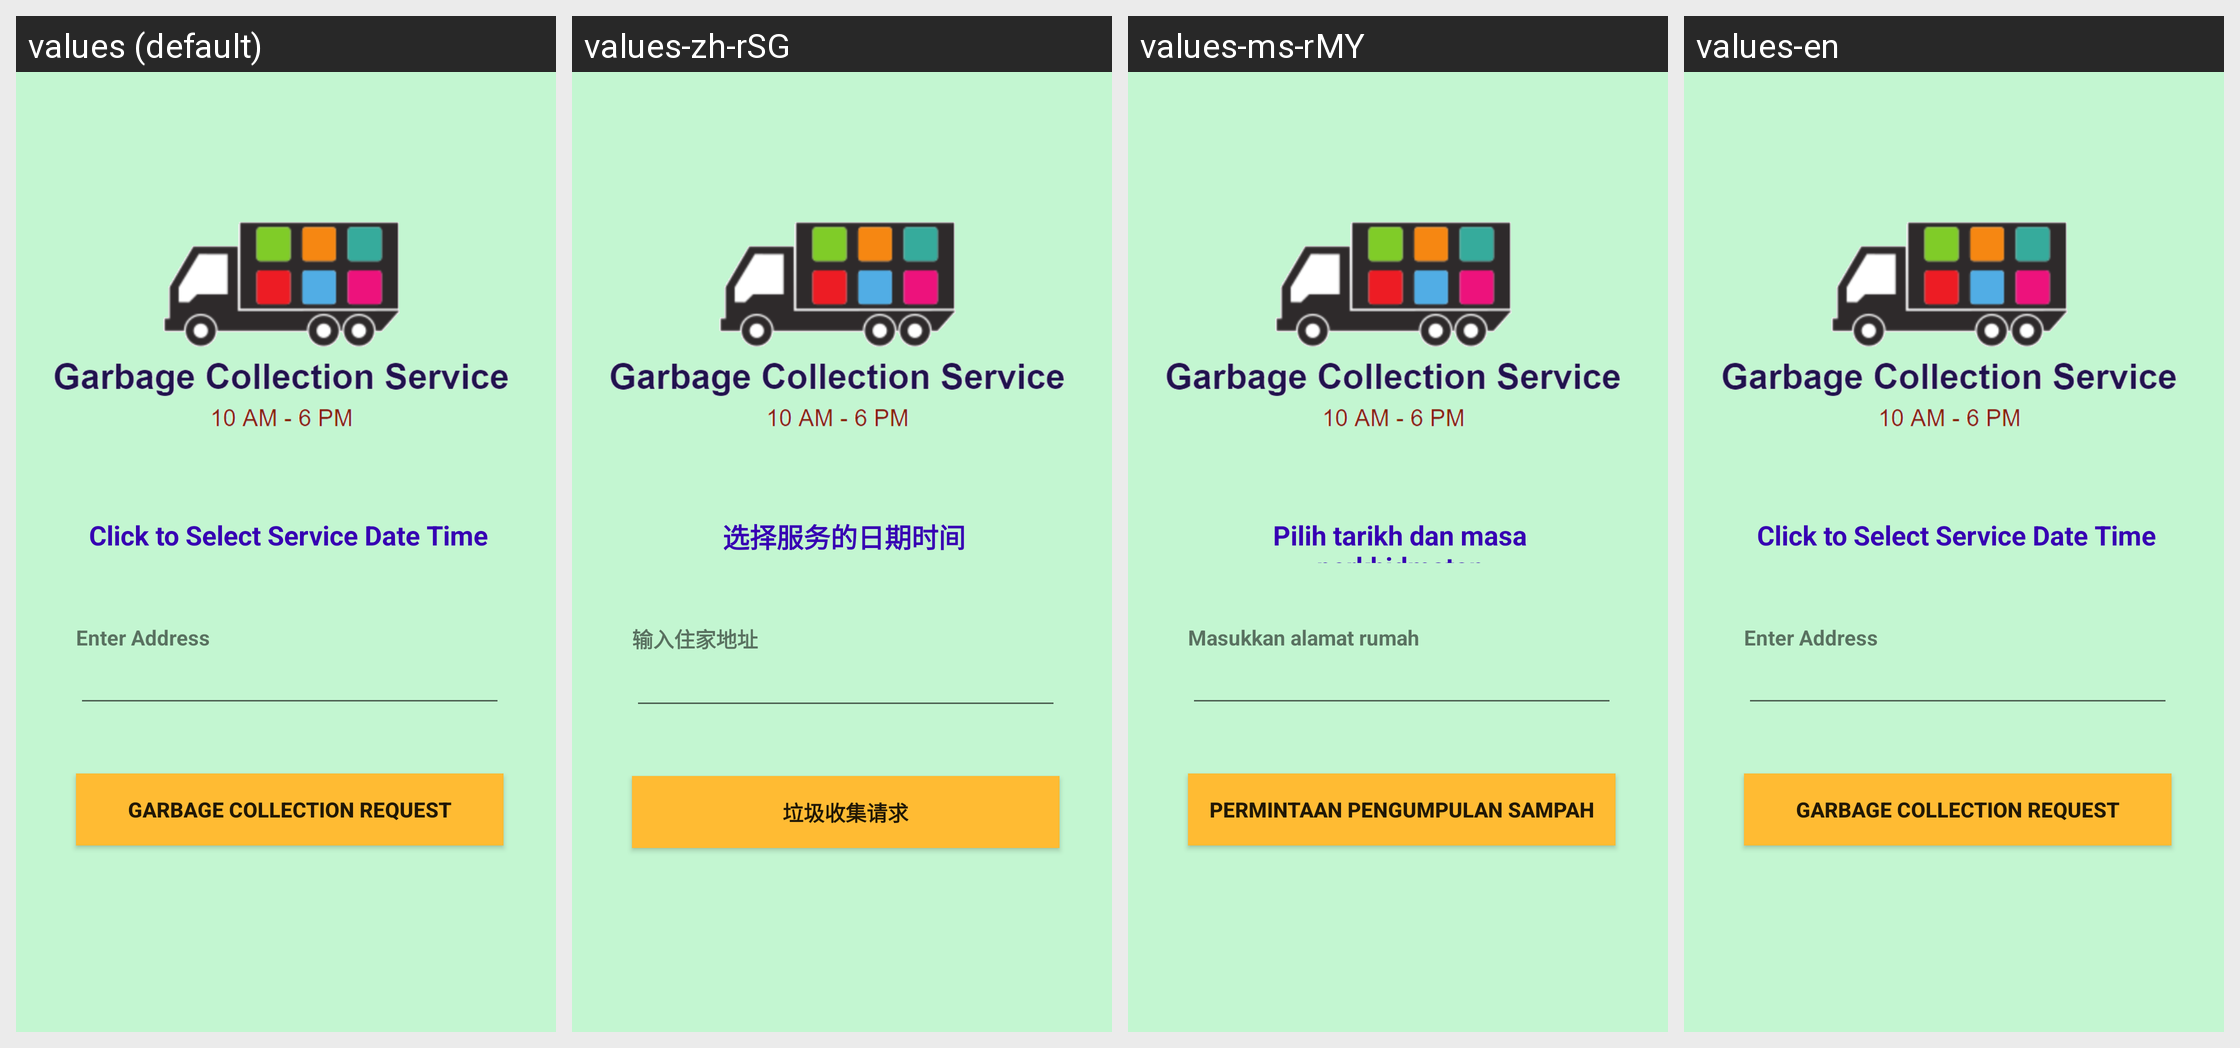

For this localized Android screen grid, give each drawn string resource with its value in every locale shown.
Android screen res/layout/fragment_garbage_collection.xml rendered under 4 locales, left to right: values (default), values-zh-rSG, values-ms-rMY, values-en. Device: Nexus 5 (rendered at 1080×1920; each locale shown at half size, 540×960, under a caption strip naming it); theme AppTheme.
Strings drawn on this screen, with the default value and each locale's value (text and hints the layout hard-codes, and strings that could not be matched under every locale, appear in the picture but are not listed):

garbage_collection_request
  values: Garbage Collection Request
  values-zh-rSG: 垃圾收集请求
  values-ms-rMY: Permintaan Pengumpulan Sampah
  values-en: Garbage Collection Request

address
  values: Enter Address
  values-zh-rSG: 输入住家地址
  values-ms-rMY: Masukkan alamat rumah
  values-en: Enter Address

click_to_select_service_date_time
  values: Click to Select Service Date Time
  values-zh-rSG: 选择服务的日期时间
  values-ms-rMY: Pilih tarikh dan masa perkhidmatan
  values-en: Click to Select Service Date Time
